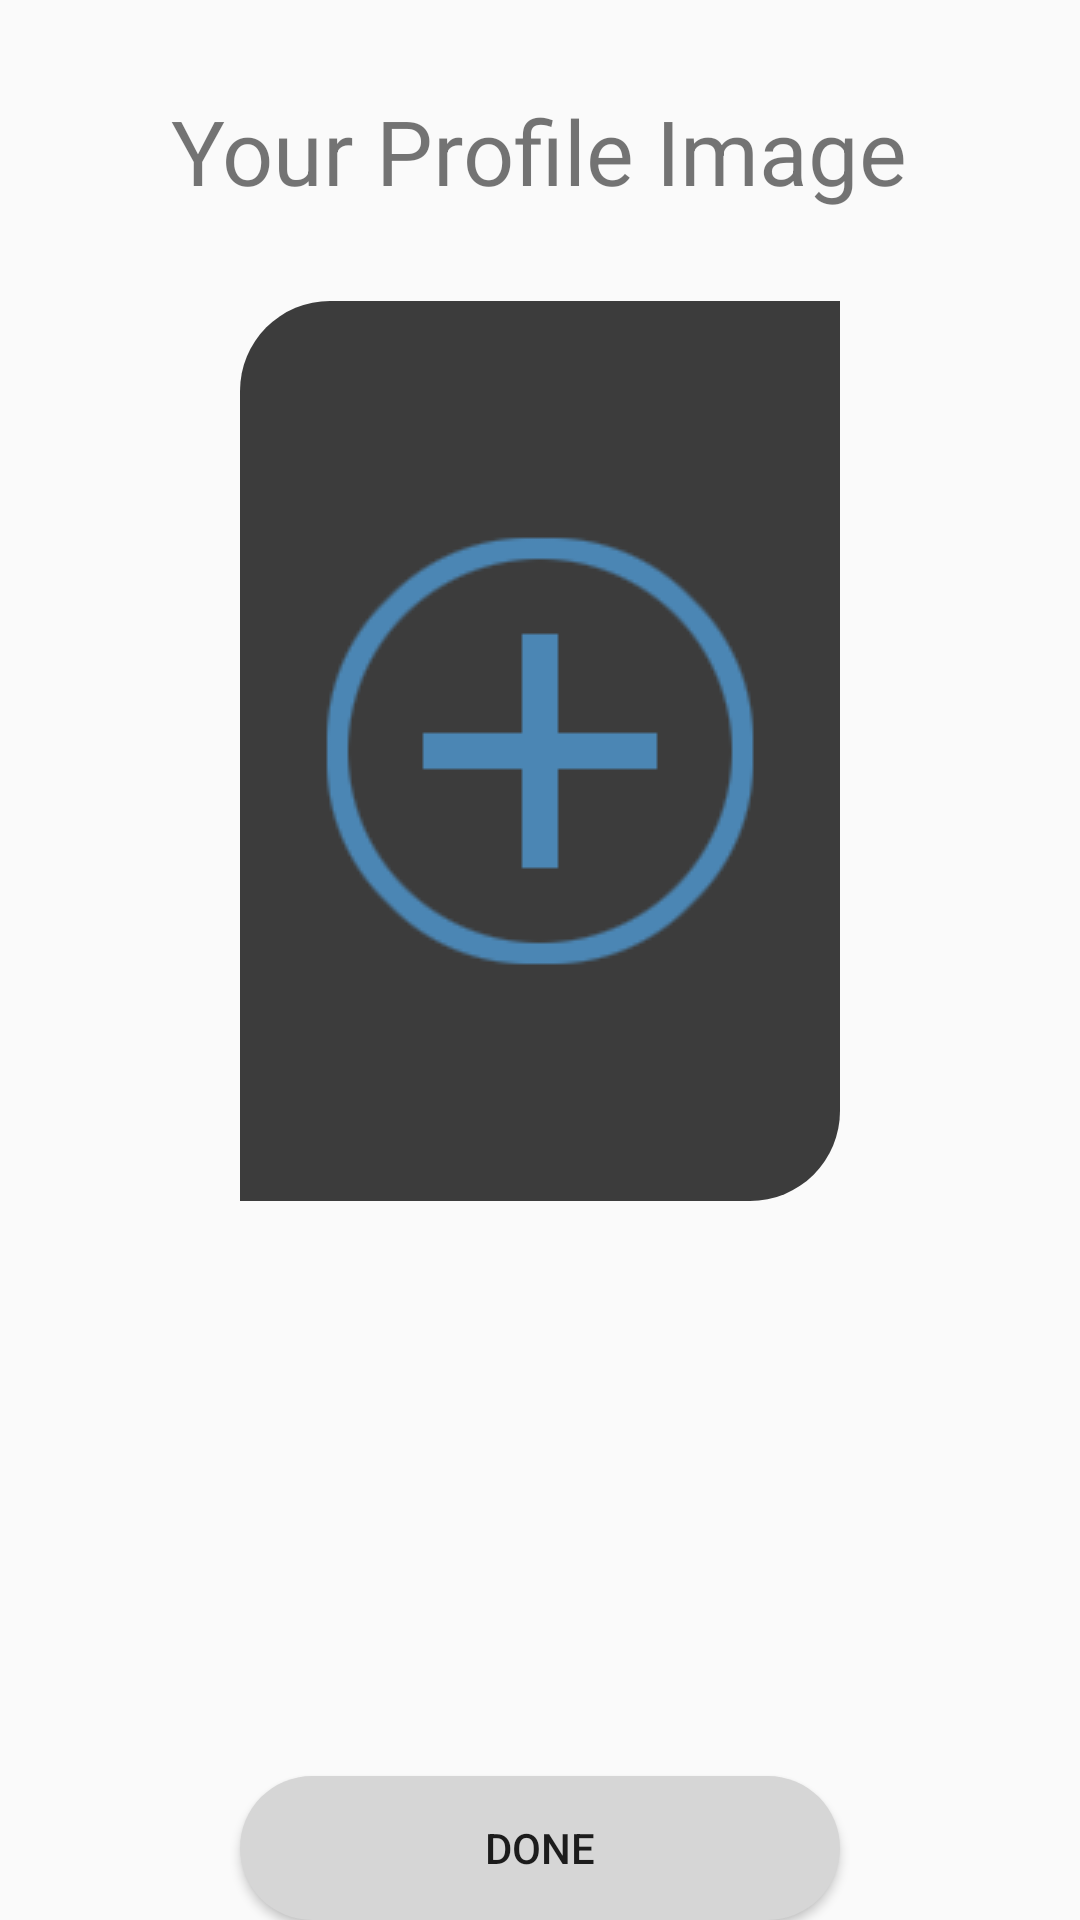

Reconstruct the res/layout file that produces this screen, plus the resources it refers to.
<!-- AndroidManifest.xml: application theme AppTheme -->
<!-- res/layout/activity_add_profile_image.xml -->
<?xml version="1.0" encoding="utf-8"?>
<RelativeLayout xmlns:android="http://schemas.android.com/apk/res/android"
    xmlns:app="http://schemas.android.com/apk/res-auto"
    xmlns:tools="http://schemas.android.com/tools"
    android:layout_width="match_parent"
    android:layout_height="match_parent"
    tools:context=".AddProfileImage">

    <TextView
        android:layout_marginTop="30dp"
        android:layout_width="wrap_content"
        android:layout_height="wrap_content"
        android:text="@string/AddImage"
        android:textSize="30dp"
        android:layout_centerHorizontal="true"
        android:id="@+id/text"
        />
    <ImageView
        android:cropToPadding="true"
        android:layout_below="@+id/text"
        android:layout_marginTop="30dp"
        android:layout_gravity="center"
        android:layout_width="200dp"
        android:layout_height="300dp"
        android:id="@+id/profilePic"
        android:background="@drawable/image_boreder"
        android:layout_centerHorizontal="true"
        android:src="@drawable/addimage"
        android:layout_marginBottom="20dp"
        android:scaleType="centerCrop"
        />
    <Button
        android:layout_width="200dp"
        android:layout_height="wrap_content"
        android:id="@+id/done"
        android:text="@string/Done"
        android:layout_alignParentBottom="true"
        android:layout_centerHorizontal="true"
        android:background="@drawable/signupselecter"
        />
</RelativeLayout>
<!-- resources referenced by this layout -->
<resources>
  <!-- drawable addimage: png bitmap (drawable-v24, 6675 bytes) -->
  <!-- drawable image_boreder (drawable) -->
  <?xml version="1.0" encoding="utf-8"?>
  <shape xmlns:android="http://schemas.android.com/apk/res/android">
      <corners
          android:topLeftRadius="30dp"
          android:topRightRadius="0dp"
          android:bottomLeftRadius="0dp"
          android:bottomRightRadius="30dp" />
      <solid android:color="@color/NoButton"/>
  
  </shape>
  <!-- drawable signupselecter (drawable-v24) -->
  <?xml version="1.0" encoding="utf-8"?>
  <selector xmlns:android="http://schemas.android.com/apk/res/android">
      <item android:drawable="@drawable/signupbuttonpresed" android:state_pressed="true" />
      <item android:drawable="@drawable/signupbutton" android:state_enabled="false" />
      <item android:drawable="@drawable/signupbutton" />
  </selector>
  <string name="AddImage">Your Profile Image</string>
  <string name="Done">Done</string>
  <style name="AppTheme" parent="Theme.AppCompat.Light.NoActionBar">
          
          <item name="colorPrimary">@color/backgroundColor</item>
          <item name="colorPrimaryDark">@color/colorPrimaryDark</item>
          <item name="colorAccent">@color/colorAccent</item>
      </style>
  <color name="NoButton">#3C3C3C</color>
  <!-- drawable signupbuttonpresed (drawable-v24) -->
  <?xml version="1.0" encoding="utf-8"?>
  <shape xmlns:android="http://schemas.android.com/apk/res/android">
      <corners android:radius="40dp"/>
      <solid android:color="@color/DeepSkyBlue"/>
  </shape>
  <!-- drawable signupbutton (drawable-v24) -->
  <?xml version="1.0" encoding="utf-8"?>
  <shape xmlns:android="http://schemas.android.com/apk/res/android">
      <corners android:radius="40dp"/>
      <solid android:color="@color/LightGray"/>
  </shape>
  <color name="backgroundColor">#2a4d69</color>
  <color name="colorPrimaryDark">#3700B3</color>
  <color name="colorAccent">#03DAC5</color>
  <color name="DeepSkyBlue">#00BFFF</color>
  <color name="LightGray">#D6D6D6</color>
</resources>
